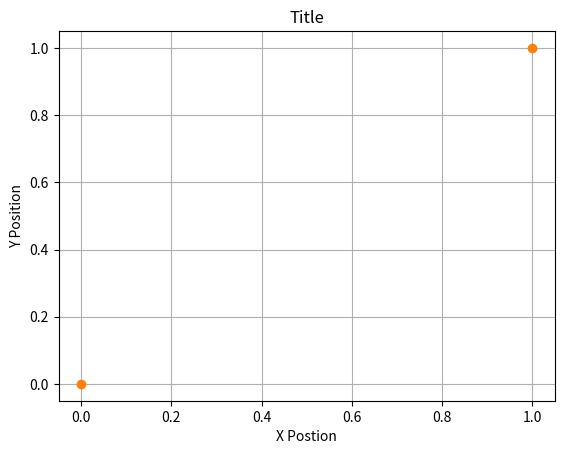

This chart was generated by the following Python code:
import dataclasses
import math

import numpy as np
import matplotlib.pyplot as plt

@dataclasses.dataclass
class Vector():
  angle: float  # Radians
  velocity: float  # Meters / Sec

  def getY(self):
    return self.velocity * math.sin(self.angle)
  def getX(self):
    return self.velocity * math.cos(self.angle)
@dataclasses.dataclass
class Point():
  x: float  # Meters
  y: float  # Meters

  def add(self, other):
    return Point(self.x + other.x, self.y + other.y)

  def dist(self, other) -> float:
    return math.sqrt(math.pow(self.x-other.x,2)+math.pow(self.y-other.y,2))
class Model():
  def __init__(self, rpos: Point, gpos: Point, rpm: float):
    self.rpos = rpos
    self.gpos = gpos
    self.rpm = rpm

  def get_vel(self, rpm):
    return (math.pi * 0.5 * 0.05 / 30) * rpm

  def get_angle(self):
    g = 9.8
    gpos = self.gpos
    rpos = self.rpos
    rpm = self.rpm

    vel = self.get_vel(rpm)

    b = gpos.x-rpos.x
    a = -(g/2)*(math.pow(b,2)/math.pow(vel,2))
    c = (rpos.y-gpos.y)+a
    calculated_angle = math.atan((-b + math.sqrt(math.pow(b,2) - 4 * a * c))/(2 * a))
    return calculated_angle

  def getvector(self) -> Vector:
    return Vector(self.get_angle,self.get_vel(self.rpm))

def prunepoints(points: []) -> []:
  s = -1
  for i in range(1,len(points)):
    if points[i].y < points[i-1].y:
      s=i
      break
  return points[ :s]
class ProjectileMotion:
  g = 9.8
  def __init__(self, dt: float):
    self.dt = dt

  def getpoints(self, vector: Vector, exit: Point) -> []:
    t = 0
    note_position = [exit,exit]
    note_velocity = [Point(vector.getX(),vector.getY()), Point(vector.getX(),vector.getY())]

    while note_position[-1].y > 0:

      angle = math.atan2(note_position[-1].x - note_position[-2].x,note_position[-1].y - note_position[-2].y)
      acceleration = Point((-0.0015*(math.pow(note_velocity[-1].x,2) + math.pow(note_velocity[-1].y,2)))*math.cos(angle),(-9.8)+(-0.0015*(math.pow(note_velocity[-1].x,2) + math.pow(note_velocity[-1].y,2))*math.sin(angle)))
      velocity = Point(acceleration.x * self.dt + note_velocity[-2].x, acceleration.y * self.dt + note_velocity[-2].y)
      position = Point(note_position[-2].x + velocity.x * self.dt, note_position[-2].y + velocity.y * self.dt)


      note_velocity.append(velocity)
      note_position.append(position)
      t = t + self.dt

    return note_position

def getexit(vector: Vector):
  return Point(vector.getX(), vector.getY())

def getangle(model: Model, pm: ProjectileMotion, rpm: float):
  vel = model.get_vel(rpm)
  closestangle = -1
  local_min = 10000
  finalmin = 10000

  for i in range(0,math.ceil(85*(1/pm.dt))):
    angle = i * (math.pi/180) * pm.dt
    exitpoint = Point.add(model.rpos, getexit(Vector(angle,0.1)))
    points = prunepoints(pm.getpoints(Vector(angle,vel), exitpoint))
    for point in range(len(points)):
      dist = points[point].dist(model.gpos)
      local_min = min(local_min, dist)
    finalmin = min(local_min,finalmin)
    if finalmin <= local_min:
      closestangle = angle
  print(finalmin)
  print(closestangle)
  return closestangle

def plot(points: [], start: Point, end: Point, dt: float):
  for i in range(len(points)):
      points[i] = (i * dt,points[i])
  figure, axis = plt.subplots()
  axis.plot(np.array([pos[1].x for pos in points]),
              np.array([pos[1].y for pos in points]))
  plt.plot([start.x,end.x],[start.y,end.y],'o')

  axis.set(xlabel="X Postion",
             ylabel="Y Position",
             title="Title")
  axis.grid()

  plt.show()

goal = Point(1,1)
robotPosition = Point(0,0)
setrpm = 4000
info = Model(robotPosition,goal,setrpm)
robot_shooter = ProjectileMotion(0.02)
setangle = getangle(info,robot_shooter,setrpm)

plot(robot_shooter.getpoints(Vector((setangle*(math.pi/180)),info.get_vel(setrpm)),info.rpos), info.rpos,info.gpos,robot_shooter.dt)
